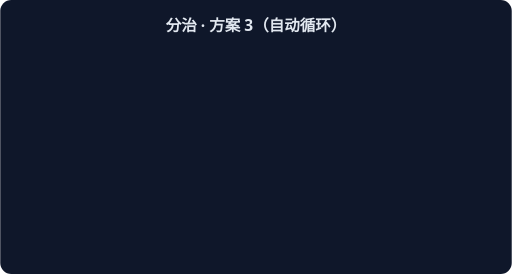
t = 0.00 s
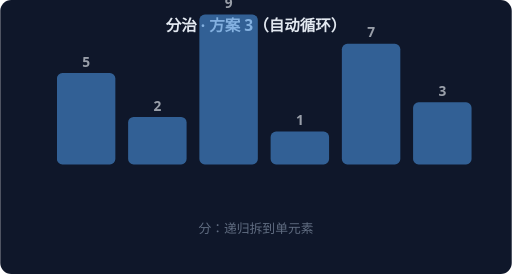
t = 1.67 s
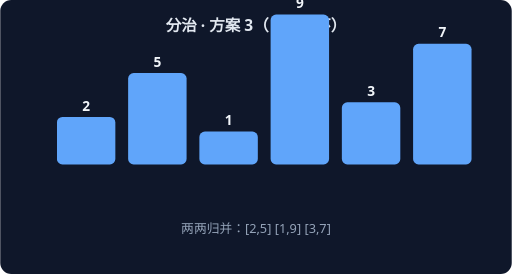
t = 3.33 s
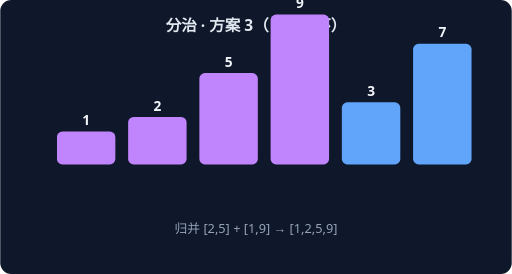
t = 5.00 s
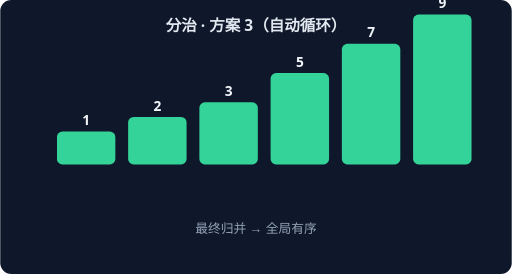
t = 6.67 s
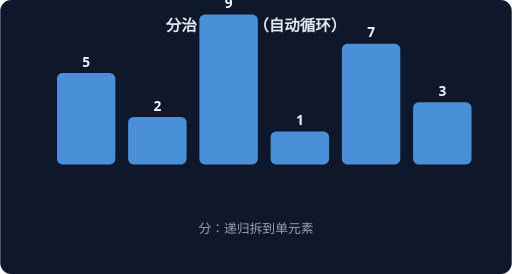
t = 8.33 s

The animated SVG that drew these frames (rendered in a browser with its animation timeline set to each time). Animation: 4 CSS @keyframes rules; frames cover the first 8.33 s, repeats indefinitely.

<svg xmlns="http://www.w3.org/2000/svg" width="560" height="300" viewBox="0 0 560 300" font-family="system-ui,sans-serif">
<rect width="560" height="300" rx="12" fill="#0F172A"/>
<text x="280" y="34" text-anchor="middle" fill="#E2E8F0" font-size="17" font-weight="600">分治 · 方案 3（自动循环）</text>
<g style="animation: st0 7.2s linear infinite both">
<rect x="62" y="80" width="64" height="100" rx="6" fill="#4A90D9"/>
<text x="94" y="73" text-anchor="middle" fill="#F1F5F9" font-size="15" font-weight="700">5</text>
<rect x="140" y="128" width="64" height="52" rx="6" fill="#4A90D9"/>
<text x="172" y="121" text-anchor="middle" fill="#F1F5F9" font-size="15" font-weight="700">2</text>
<rect x="218" y="16" width="64" height="164" rx="6" fill="#4A90D9"/>
<text x="250" y="9" text-anchor="middle" fill="#F1F5F9" font-size="15" font-weight="700">9</text>
<rect x="296" y="144" width="64" height="36" rx="6" fill="#4A90D9"/>
<text x="328" y="137" text-anchor="middle" fill="#F1F5F9" font-size="15" font-weight="700">1</text>
<rect x="374" y="48" width="64" height="132" rx="6" fill="#4A90D9"/>
<text x="406" y="41" text-anchor="middle" fill="#F1F5F9" font-size="15" font-weight="700">7</text>
<rect x="452" y="112" width="64" height="68" rx="6" fill="#4A90D9"/>
<text x="484" y="105" text-anchor="middle" fill="#F1F5F9" font-size="15" font-weight="700">3</text>
<text x="280" y="255" text-anchor="middle" fill="#94A3B8" font-size="14">分：递归拆到单元素</text>
</g>
<g style="animation: st1 7.2s linear infinite both">
<rect x="62" y="128" width="64" height="52" rx="6" fill="#60A5FA"/>
<text x="94" y="121" text-anchor="middle" fill="#F1F5F9" font-size="15" font-weight="700">2</text>
<rect x="140" y="80" width="64" height="100" rx="6" fill="#60A5FA"/>
<text x="172" y="73" text-anchor="middle" fill="#F1F5F9" font-size="15" font-weight="700">5</text>
<rect x="218" y="144" width="64" height="36" rx="6" fill="#60A5FA"/>
<text x="250" y="137" text-anchor="middle" fill="#F1F5F9" font-size="15" font-weight="700">1</text>
<rect x="296" y="16" width="64" height="164" rx="6" fill="#60A5FA"/>
<text x="328" y="9" text-anchor="middle" fill="#F1F5F9" font-size="15" font-weight="700">9</text>
<rect x="374" y="112" width="64" height="68" rx="6" fill="#60A5FA"/>
<text x="406" y="105" text-anchor="middle" fill="#F1F5F9" font-size="15" font-weight="700">3</text>
<rect x="452" y="48" width="64" height="132" rx="6" fill="#60A5FA"/>
<text x="484" y="41" text-anchor="middle" fill="#F1F5F9" font-size="15" font-weight="700">7</text>
<text x="280" y="255" text-anchor="middle" fill="#94A3B8" font-size="14">两两归并：[2,5] [1,9] [3,7]</text>
</g>
<g style="animation: st2 7.2s linear infinite both">
<rect x="62" y="144" width="64" height="36" rx="6" fill="#C084FC"/>
<text x="94" y="137" text-anchor="middle" fill="#F1F5F9" font-size="15" font-weight="700">1</text>
<rect x="140" y="128" width="64" height="52" rx="6" fill="#C084FC"/>
<text x="172" y="121" text-anchor="middle" fill="#F1F5F9" font-size="15" font-weight="700">2</text>
<rect x="218" y="80" width="64" height="100" rx="6" fill="#C084FC"/>
<text x="250" y="73" text-anchor="middle" fill="#F1F5F9" font-size="15" font-weight="700">5</text>
<rect x="296" y="16" width="64" height="164" rx="6" fill="#C084FC"/>
<text x="328" y="9" text-anchor="middle" fill="#F1F5F9" font-size="15" font-weight="700">9</text>
<rect x="374" y="112" width="64" height="68" rx="6" fill="#60A5FA"/>
<text x="406" y="105" text-anchor="middle" fill="#F1F5F9" font-size="15" font-weight="700">3</text>
<rect x="452" y="48" width="64" height="132" rx="6" fill="#60A5FA"/>
<text x="484" y="41" text-anchor="middle" fill="#F1F5F9" font-size="15" font-weight="700">7</text>
<text x="280" y="255" text-anchor="middle" fill="#94A3B8" font-size="14">归并 [2,5] + [1,9] → [1,2,5,9]</text>
</g>
<g style="animation: st3 7.2s linear infinite both">
<rect x="62" y="144" width="64" height="36" rx="6" fill="#34D399"/>
<text x="94" y="137" text-anchor="middle" fill="#F1F5F9" font-size="15" font-weight="700">1</text>
<rect x="140" y="128" width="64" height="52" rx="6" fill="#34D399"/>
<text x="172" y="121" text-anchor="middle" fill="#F1F5F9" font-size="15" font-weight="700">2</text>
<rect x="218" y="112" width="64" height="68" rx="6" fill="#34D399"/>
<text x="250" y="105" text-anchor="middle" fill="#F1F5F9" font-size="15" font-weight="700">3</text>
<rect x="296" y="80" width="64" height="100" rx="6" fill="#34D399"/>
<text x="328" y="73" text-anchor="middle" fill="#F1F5F9" font-size="15" font-weight="700">5</text>
<rect x="374" y="48" width="64" height="132" rx="6" fill="#34D399"/>
<text x="406" y="41" text-anchor="middle" fill="#F1F5F9" font-size="15" font-weight="700">7</text>
<rect x="452" y="16" width="64" height="164" rx="6" fill="#34D399"/>
<text x="484" y="9" text-anchor="middle" fill="#F1F5F9" font-size="15" font-weight="700">9</text>
<text x="280" y="255" text-anchor="middle" fill="#94A3B8" font-size="14">最终归并 → 全局有序</text>
</g>
<style>
.st0 {opacity:0} @keyframes st0 {0%{opacity:0}0.00%{opacity:0}3.00%{opacity:1}22.00%{opacity:1}25.00%{opacity:0}100%{opacity:0}}
.st1 {opacity:0} @keyframes st1 {0%{opacity:0}25.00%{opacity:0}28.00%{opacity:1}47.00%{opacity:1}50.00%{opacity:0}100%{opacity:0}}
.st2 {opacity:0} @keyframes st2 {0%{opacity:0}50.00%{opacity:0}53.00%{opacity:1}72.00%{opacity:1}75.00%{opacity:0}100%{opacity:0}}
.st3 {opacity:0} @keyframes st3 {0%{opacity:0}75.00%{opacity:0}78.00%{opacity:1}97.00%{opacity:1}100.00%{opacity:0}100%{opacity:0}}
</style>
</svg>
